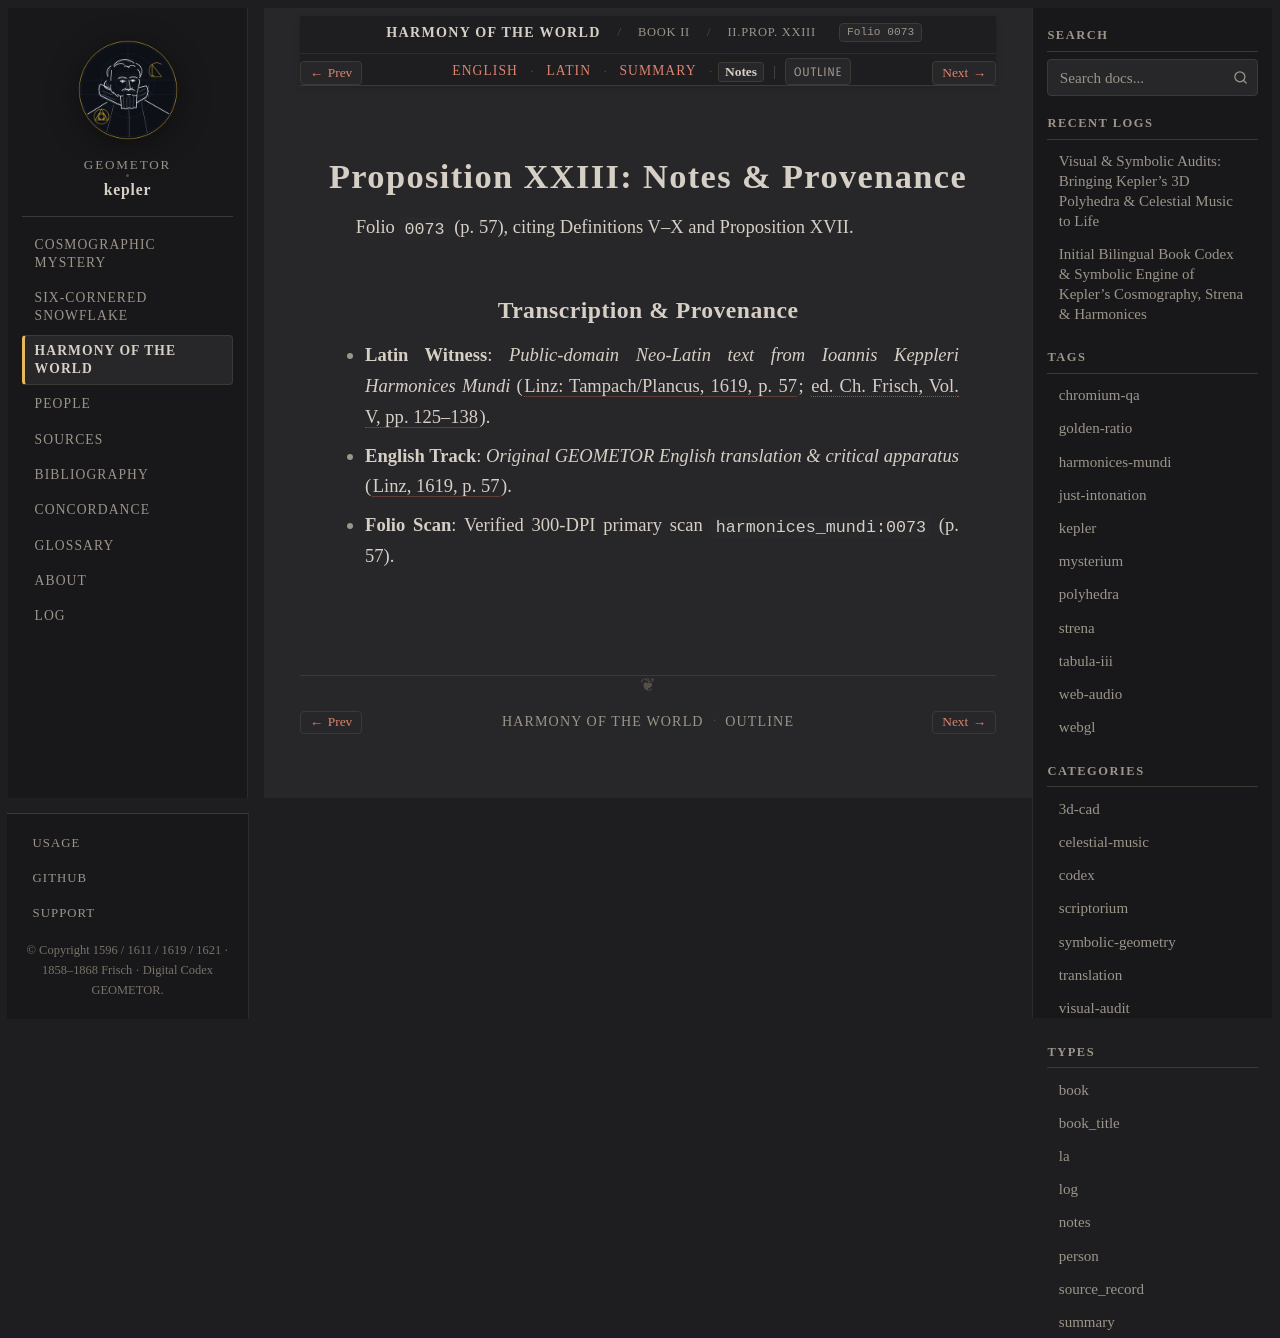

repository: geometor/kepler · page: harmonices_mundi/liber_ii/prop_23/notes.html · generator: sphinx

:type: notes
:layout: book
:canonical_id: II.Prop. XXIII
:order: 12
:folio: harmonices_mundi:0073

.. _hm-liber-ii-prop_23-notes:

Proposition XXIII: Notes & Provenance
=====================================

Folio ``0073`` (p. 57), citing Definitions V–X and Proposition XVII.

Transcription & Provenance
--------------------------

* **Latin Witness**: *Public-domain Neo-Latin text from Ioannis Keppleri Harmonices Mundi* (:cite:`Linz: Tampach/Plancus, 1619, p. 57 <kepler:1619:hm>`; :cite:`ed. Ch. Frisch, Vol. V, pp. 125–138 <frisch:1864:v5>`).
* **English Track**: *Original GEOMETOR English translation & critical apparatus* (:cite:`Linz, 1619, p. 57 <kepler:1619:hm>`).
* **Folio Scan**: Verified 300-DPI primary scan ``harmonices_mundi:0073`` (p. 57).
